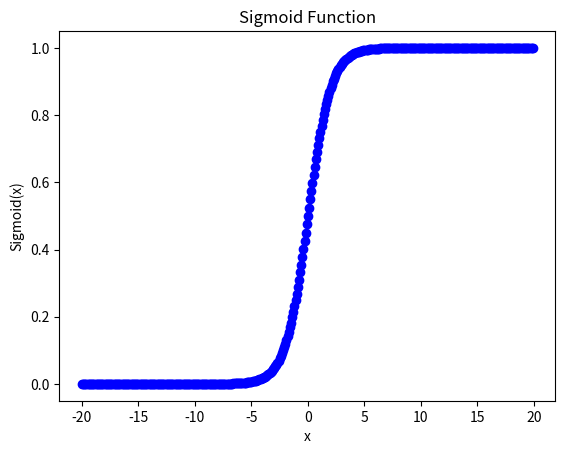

Python code for this plot:
# -*- coding: utf-8 -*-
"""
Created on Wed Dec 25 15:41:39 2019

[redacted]

Description: Code to:
            1) Define sigmoid function
            2) Plot it
            3) Get sigmoid function value for an input x
"""
 
import numpy as np
import math
import matplotlib.pyplot as plt

# create sigmoid class
class Sigmoid:
    # initialize
    def __init__(self):
        pass

    # define sigmoid function
    def sigmoid_function(self,x):
        return (1./(1+math.exp(-x)))
    
    # plot sigmoid curve
    def visualize_sigmoid(self):
        
        # initialize list to store x
        x = []
        # initialize list to store sigmoid(x)
        sigmoid_fcn = []
        
        # loop through a set of values
        for i in np.arange(-20,20,0.1):
            sigmoid_fcn.append(self.sigmoid_function(i))
            x.append(i)
            
        # plot
        plt.scatter(x, sigmoid_fcn, color='blue')
        plt.title('Sigmoid Function')
        plt.xlabel('x')
        plt.ylabel('Sigmoid(x)')
        
# example usage
if __name__ == "__main__":
    
    # initialize Sigmoid object
    s=Sigmoid()
    
    # visualize sigmoid function
    s.visualize_sigmoid()
    
    # calculate sigmoid for a value
    val=0.2
    print('Sigmoid output for',val,' is :',s.sigmoid_function(val))